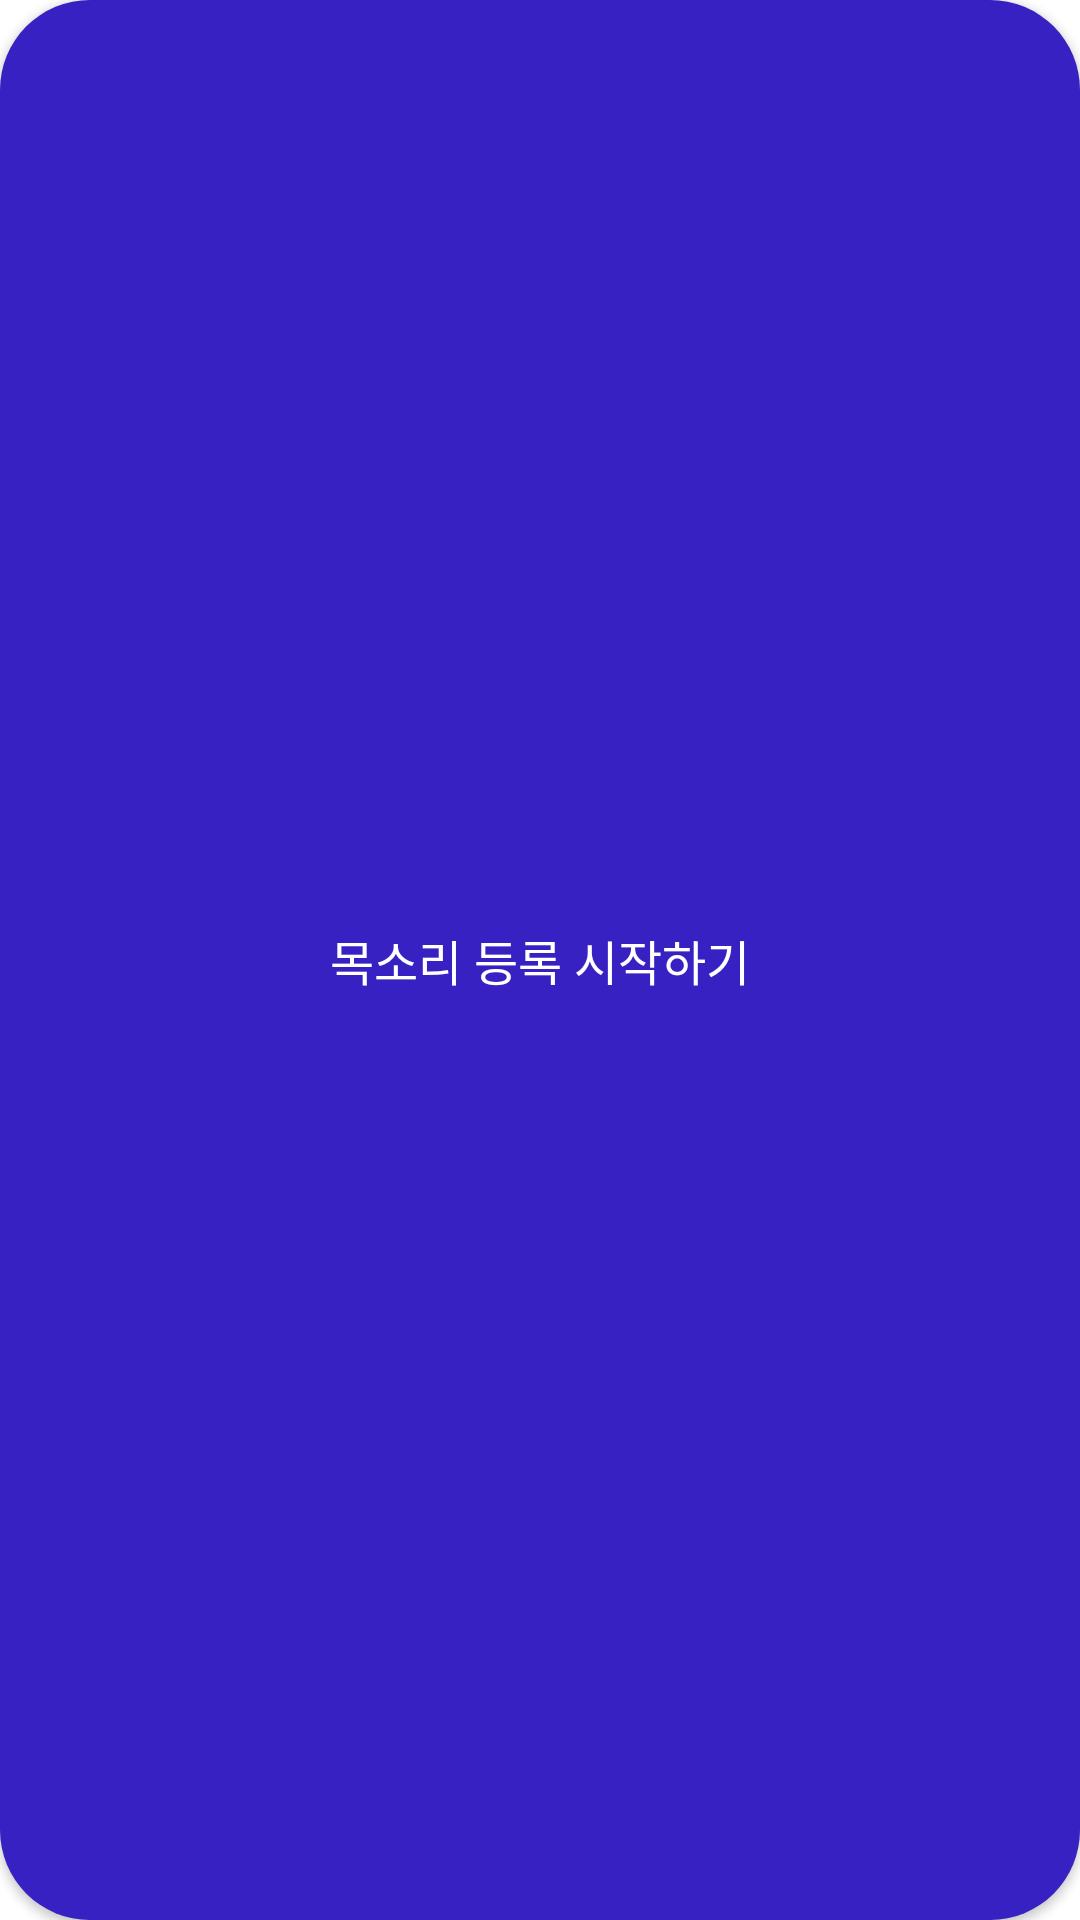

Reconstruct the res/layout file that produces this screen, plus the resources it refers to.
<!-- AndroidManifest.xml: application theme Theme.Voco -->
<!-- res/layout/button_round.xml -->
<?xml version="1.0" encoding="utf-8"?>
<androidx.appcompat.widget.AppCompatButton
    xmlns:android="http://schemas.android.com/apk/res/android"
    xmlns:app="http://schemas.android.com/apk/res-auto"
    android:layout_width="match_parent"
    android:layout_height="wrap_content"
    android:background="@drawable/background_round_30"
    android:backgroundTint="@color/purple"
    android:text="목소리 등록 시작하기"
    android:textColor="@color/pure_white"
    android:fontFamily="@font/spoqahansansneo_bold"
    android:textSize="16dp"
    app:layout_constraintBottom_toBottomOf="parent"
    android:layout_marginHorizontal="20dp"
    android:layout_marginBottom="30dp"/>
<!-- resources referenced by this layout -->
<resources>
  <color name="pure_white">#FFFFFF</color>
  <color name="purple">#3821C2</color>
  <!-- drawable background_round_30 (drawable) -->
  <?xml version="1.0" encoding="utf-8"?>
  <shape xmlns:android="http://schemas.android.com/apk/res/android">
      <corners android:radius="30dp"/>
      <solid android:color="@color/light_gray"/>
  </shape>
  <style name="Theme.Voco" parent="Theme.MaterialComponents.DayNight.NoActionBar">
          
          <item name="windowNoTitle">true</item>
          
          <item name="colorPrimary">@color/blue</item>
          <item name="colorPrimaryVariant">@color/dark_blue</item>
          <item name="colorOnPrimary">@color/black</item>
          <item name="colorAccent">@color/orange</item>
          
          <item name="colorSecondary">@color/light_orange</item>
          <item name="colorSecondaryVariant">@color/orange</item>
          <item name="colorOnSecondary">@color/white</item>
          
          <item name="android:windowLightStatusBar" tools:targetApi="m">true</item>
          <item name="android:windowFullscreen">true</item>
          <item name="android:windowLayoutInDisplayCutoutMode" tools:ignore="NewApi">
              shortEdges 
          </item>
          
          <item name="android:navigationBarColor">@color/white</item>
          <item name="android:windowLightNavigationBar" tools:targetApi="q">true</item>
          
          <item name="bottomSheetDialogTheme">@style/CustomBottomSheetDialog</item>
      </style>
  <color name="light_gray">#F6F8FF</color>
  <color name="blue">#4838D1</color>
  <color name="dark_blue">#2E2E5D</color>
  <color name="black">#1D1D28</color>
  <color name="orange">#F77A55</color>
  <color name="light_orange">#FFA857</color>
  <color name="white">#FCFBFF</color>
  <style name="CustomBottomSheetDialog" parent="@style/ThemeOverlay.MaterialComponents.BottomSheetDialog">
          <item name="bottomSheetStyle">@style/CustomBottomSheet</item>
      </style>
  <style name="CustomBottomSheet" parent="Widget.MaterialComponents.BottomSheet">
          <item name="shapeAppearanceOverlay">@style/CustomShapeAppearanceBottomSheetDialog</item>
      </style>
  <style name="CustomShapeAppearanceBottomSheetDialog" parent="">
          <item name="cornerFamily">rounded</item>
          <item name="cornerSizeTopRight">20dp</item>
          <item name="cornerSizeTopLeft">20dp</item>
          <item name="cornerSizeBottomRight">0dp</item>
          <item name="cornerSizeBottomLeft">0dp</item>
      </style>
</resources>
